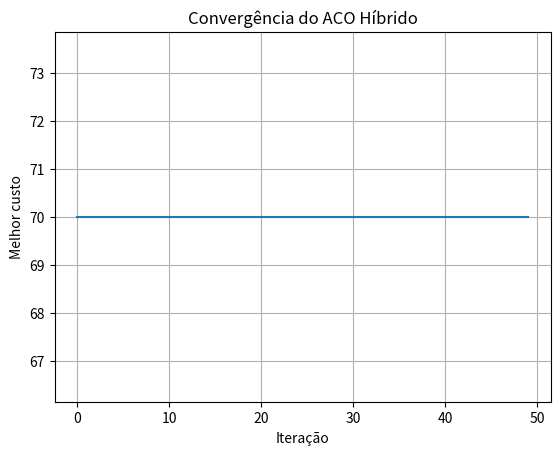

Recreate this plot in Python.
import numpy as np
import matplotlib.pyplot as plt

np.random.seed(42)

dist_matrix = np.array([
    [0, 10, 15, 20, 25],
    [10, 0, 35, 25, 30],
    [15, 35, 0, 30, 5],
    [20, 25, 30, 0, 15],
    [25, 30, 5, 15, 0],
])

num_nodes = len(dist_matrix)
num_ants = 10
num_iterations = 50
alpha = 1.0
beta = 2.0
rho = 0.1

pheromone = np.ones((num_nodes, num_nodes))
best_cost = float("inf")
best_path = None
convergence = []


def local_search_2opt(path, matrix):
    improved = True
    best_local_path = list(path)
    best_local_cost = sum(
        matrix[best_local_path[i], best_local_path[i + 1]]
        for i in range(len(best_local_path) - 1)
    )

    while improved:
        improved = False
        for i in range(1, len(best_local_path) - 2):
            for j in range(i + 1, len(best_local_path) - 1):
                new_path = (
                    best_local_path[:i]
                    + best_local_path[i:j + 1][::-1]
                    + best_local_path[j + 1:]
                )
                new_cost = sum(
                    matrix[new_path[k], new_path[k + 1]]
                    for k in range(len(new_path) - 1)
                )
                if new_cost < best_local_cost:
                    best_local_cost = new_cost
                    best_local_path = new_path
                    improved = True

    return best_local_path, best_local_cost


for it in range(num_iterations):
    paths = []
    costs = []

    for ant in range(num_ants):
        path = [0]
        unvisited = list(range(1, num_nodes))

        while unvisited:
            curr = path[-1]
            probabilities = []
            for nxt in unvisited:
                tau = pheromone[curr][nxt] ** alpha
                eta = (1.0 / dist_matrix[curr][nxt]) ** beta
                probabilities.append(tau * eta)

            probabilities = np.array(probabilities)
            probabilities /= probabilities.sum()
            nxt_node = np.random.choice(unvisited, p=probabilities)
            path.append(nxt_node)
            unvisited.remove(nxt_node)

        path.append(0)
        path, cost = local_search_2opt(path, dist_matrix)
        paths.append(path)
        costs.append(cost)

        if cost < best_cost:
            best_cost = cost
            best_path = path.copy()

    pheromone *= (1 - rho)
    for path, cost in zip(paths, costs):
        for i in range(len(path) - 1):
            pheromone[path[i]][path[i + 1]] += 1.0 / cost

    convergence.append(best_cost)

print(
    f"[LAB 01 - SUCESSO] Melhor Caminho: {[int(node) for node in best_path]} | "
    f"Custo: {best_cost}"
)

plt.plot(convergence)
plt.xlabel("Iteração")
plt.ylabel("Melhor custo")
plt.title("Convergência do ACO Híbrido")
plt.grid()
plt.savefig("lab01_convergencia.png", dpi=120, bbox_inches="tight")
plt.close()
